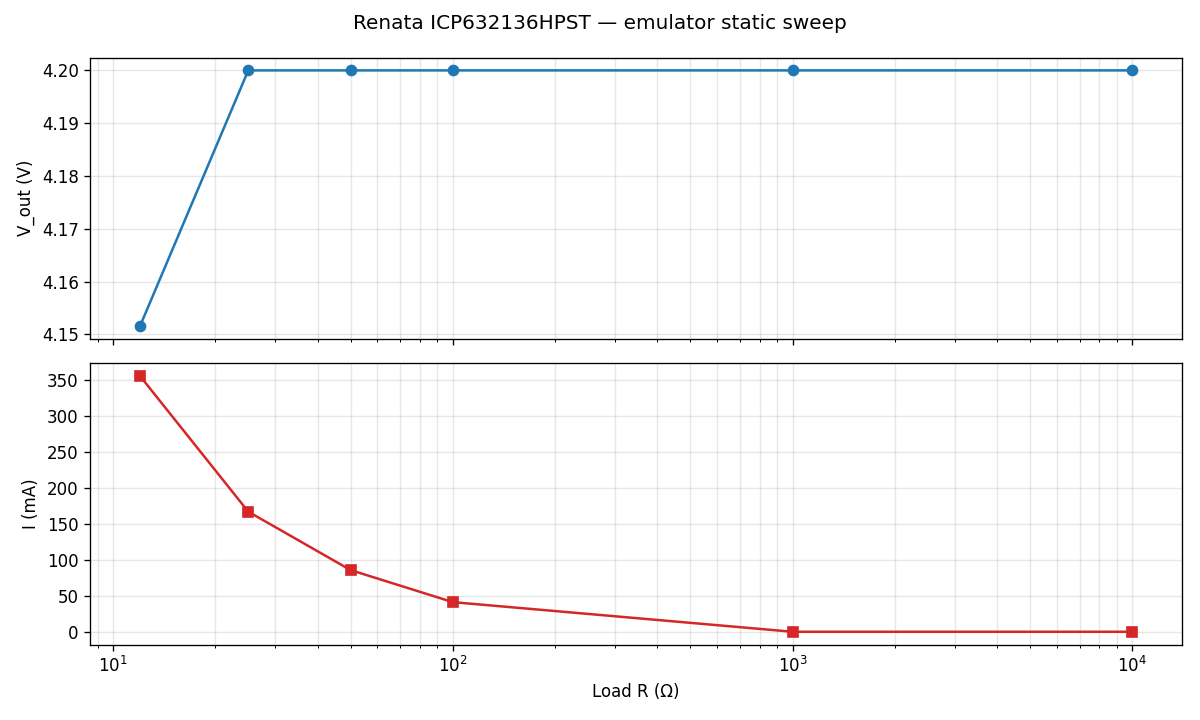

Source data for this figure (header and first rows):
r_setpoint_ohm, r_actual_ohm, v_out_V, i_measured_A, ocv_V, esr_ohm, v_predicted_V, voltage_error_mV, r_inferred_ohm, soc_pct, used_capacity_mAh, iteration
100000, inf, 4.2, -1.0100012559632887e-06, 4.31, 0.4467, 4.31, -110.3, 4158411, 100, 3.4417260104057747e-06, 6
10000, 10000, 4.2, 2.714997208386194e-06, 4.31, 0.4467, 4.31, -110.3, 1546963, 100, 5.04558829310088e-06, 8
1000, 1000, 4.2, 6.4149999161600135e-06, 4.31, 0.4467, 4.31, -110.3, 654716, 100, 6.283821590959773e-06, 10
100, 100, 4.2, 0.04115, 4.31, 0.4467, 4.292, -91.95, 102.1, 100, 0.008472, 13
50, 50, 4.2, 0.08569, 4.31, 0.4467, 4.272, -72.06, 49.01, 99.99, 0.02629, 15
25, 25, 4.2, 0.1669, 4.31, 0.4467, 4.236, -35.8, 25.17, 99.98, 0.087, 18
12, 12, 4.152, 0.3554, 4.31, 0.4467, 4.152, 0.0, 11.68, 99.97, 0.1824, 20
100000, inf, 4.2, 9.695004337118007e-06, 4.31, 0.4467, 4.31, -110.3, 433213, 99.96, 0.2299, 22
